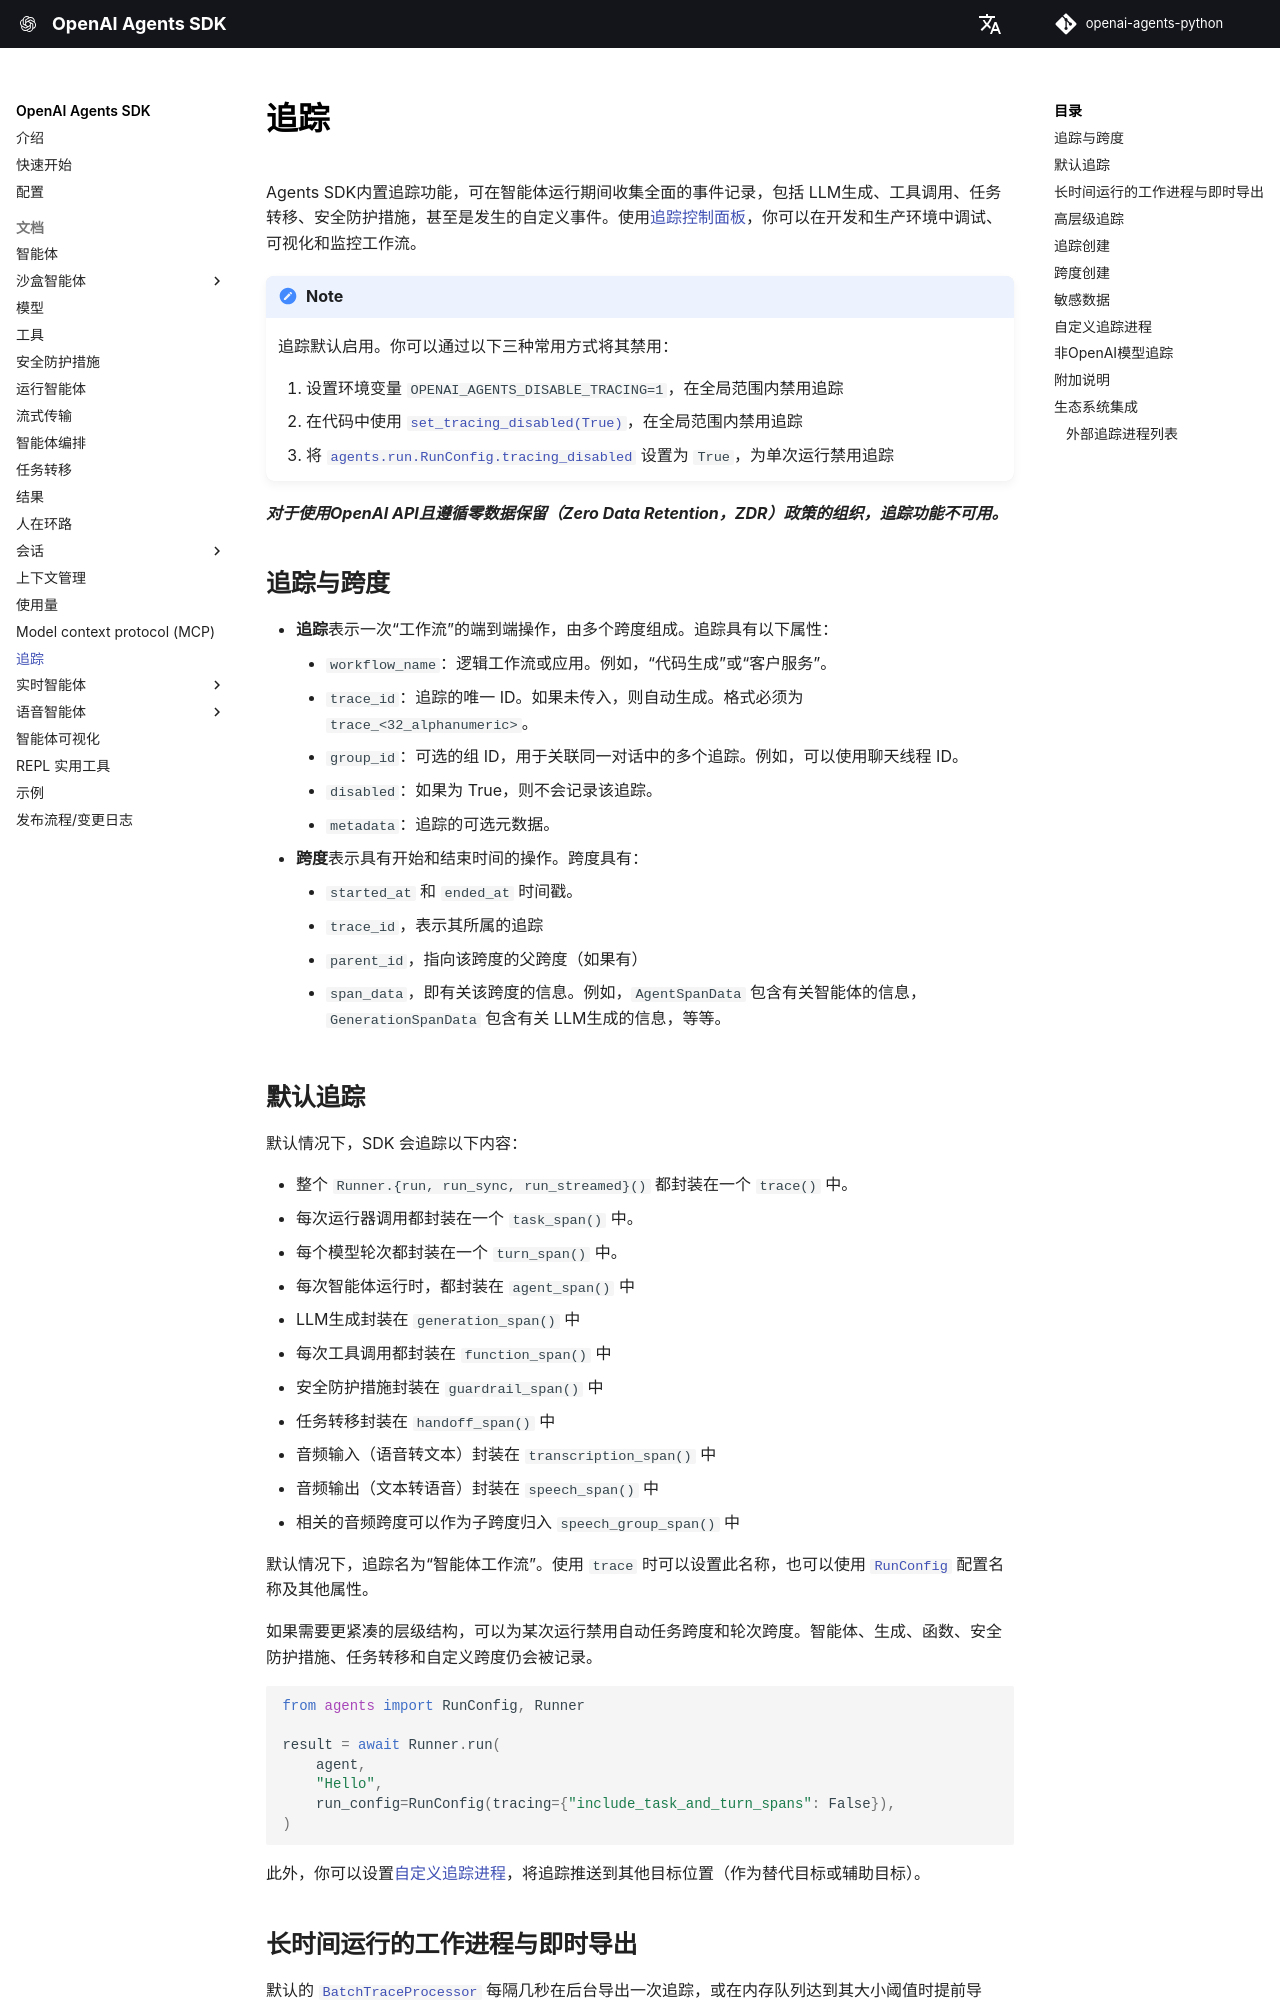

repository: archive-of-deleted-repositories/santhreal__openai-agents-python · page: zh/tracing/index.html · generator: mkdocs

---
search:
  exclude: true
---
# 追踪

Agents SDK内置追踪功能，可在智能体运行期间收集全面的事件记录，包括 LLM生成、工具调用、任务转移、安全防护措施，甚至是发生的自定义事件。使用[追踪控制面板](https://platform.openai.com/traces)，你可以在开发和生产环境中调试、可视化和监控工作流。

!!!note

    追踪默认启用。你可以通过以下三种常用方式将其禁用：

    1. 设置环境变量 `OPENAI_AGENTS_DISABLE_TRACING=1`，在全局范围内禁用追踪
    2. 在代码中使用 [`set_tracing_disabled(True)`][agents.set_tracing_disabled]，在全局范围内禁用追踪
    3. 将 [`agents.run.RunConfig.tracing_disabled`][] 设置为 `True`，为单次运行禁用追踪

***对于使用OpenAI API且遵循零数据保留（Zero Data Retention，ZDR）政策的组织，追踪功能不可用。***

## 追踪与跨度

-   **追踪**表示一次“工作流”的端到端操作，由多个跨度组成。追踪具有以下属性：
    -   `workflow_name`：逻辑工作流或应用。例如，“代码生成”或“客户服务”。
    -   `trace_id`：追踪的唯一 ID。如果未传入，则自动生成。格式必须为 `trace_<32_alphanumeric>`。
    -   `group_id`：可选的组 ID，用于关联同一对话中的多个追踪。例如，可以使用聊天线程 ID。
    -   `disabled`：如果为 True，则不会记录该追踪。
    -   `metadata`：追踪的可选元数据。
-   **跨度**表示具有开始和结束时间的操作。跨度具有：
    -   `started_at` 和 `ended_at` 时间戳。
    -   `trace_id`，表示其所属的追踪
    -   `parent_id`，指向该跨度的父跨度（如果有）
    -   `span_data`，即有关该跨度的信息。例如，`AgentSpanData` 包含有关智能体的信息，`GenerationSpanData` 包含有关 LLM生成的信息，等等。

## 默认追踪

默认情况下，SDK 会追踪以下内容：

-   整个 `Runner.{run, run_sync, run_streamed}()` 都封装在一个 `trace()` 中。
-   每次运行器调用都封装在一个 `task_span()` 中。
-   每个模型轮次都封装在一个 `turn_span()` 中。
-   每次智能体运行时，都封装在 `agent_span()` 中
-   LLM生成封装在 `generation_span()` 中
-   每次工具调用都封装在 `function_span()` 中
-   安全防护措施封装在 `guardrail_span()` 中
-   任务转移封装在 `handoff_span()` 中
-   音频输入（语音转文本）封装在 `transcription_span()` 中
-   音频输出（文本转语音）封装在 `speech_span()` 中
-   相关的音频跨度可以作为子跨度归入 `speech_group_span()` 中

默认情况下，追踪名为“智能体工作流”。使用 `trace` 时可以设置此名称，也可以使用 [`RunConfig`][agents.run.RunConfig] 配置名称及其他属性。

如果需要更紧凑的层级结构，可以为某次运行禁用自动任务跨度和轮次跨度。智能体、生成、函数、安全防护措施、任务转移和自定义跨度仍会被记录。

```python
from agents import RunConfig, Runner

result = await Runner.run(
    agent,
    "Hello",
    run_config=RunConfig(tracing={"include_task_and_turn_spans": False}),
)
```

此外，你可以设置[自定义追踪进程](#custom-tracing-processors)，将追踪推送到其他目标位置（作为替代目标或辅助目标）。
